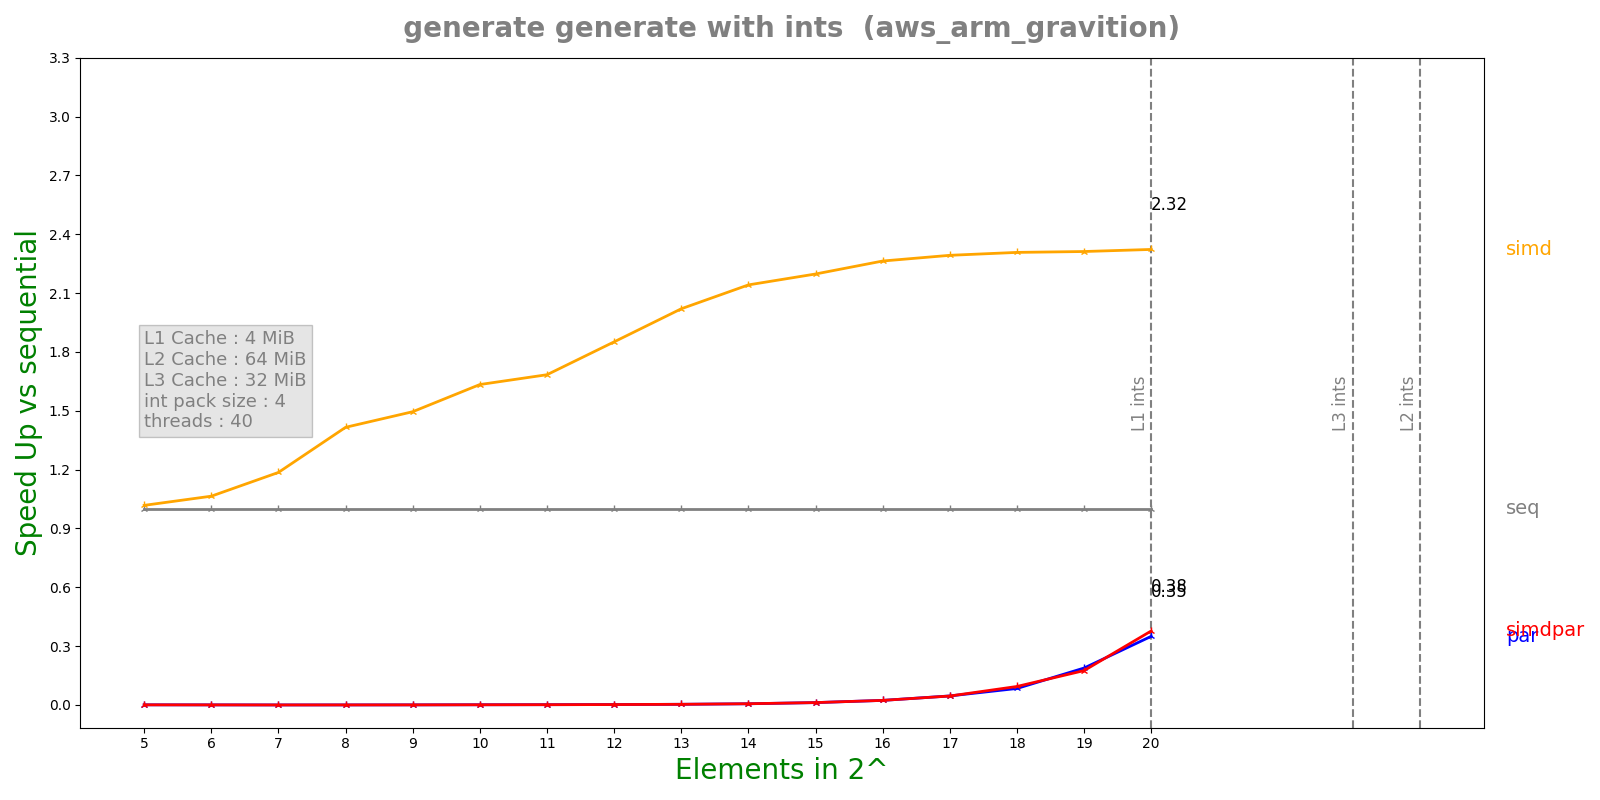

Source data for this figure (header and first rows):
n, lane, threads, seq, simd, par, simdpar
5, 4, 40, 9.968e-08, 9.792e-08, 0.0001255, 0.0001307
6, 4, 40, 1.7596e-07, 1.6526e-07, 0.0003291, 0.0003408
7, 4, 40, 2.5404e-07, 2.1422e-07, 0.00115, 0.001221
8, 4, 40, 4.1484e-07, 2.9298e-07, 0.001218, 0.00118
9, 4, 40, 6.908e-07, 4.6192e-07, 0.001183, 0.0012
10, 4, 40, 1.2845e-06, 7.8608e-07, 0.001134, 0.001179
11, 4, 40, 1.77925e-06, 1.05648e-06, 0.001174, 0.00119
12, 4, 40, 2.62717e-06, 1.4188e-06, 0.0012, 0.001224
13, 4, 40, 4.30008e-06, 2.1284e-06, 0.001209, 0.00123
14, 4, 40, 7.58225e-06, 3.53964e-06, 0.001228, 0.001183
15, 4, 40, 1.4118e-05, 6.42392e-06, 0.001162, 0.001154
16, 4, 40, 2.72233e-05, 1.20249e-05, 0.001163, 0.001161
17, 4, 40, 5.34343e-05, 2.33033e-05, 0.001157, 0.001168
18, 4, 40, 0.0001059, 4.58803e-05, 0.001257, 0.001122
19, 4, 40, 0.0002107, 9.11251e-05, 0.001118, 0.001201
20, 4, 40, 0.0004203, 0.000181, 0.001201, 0.001114
